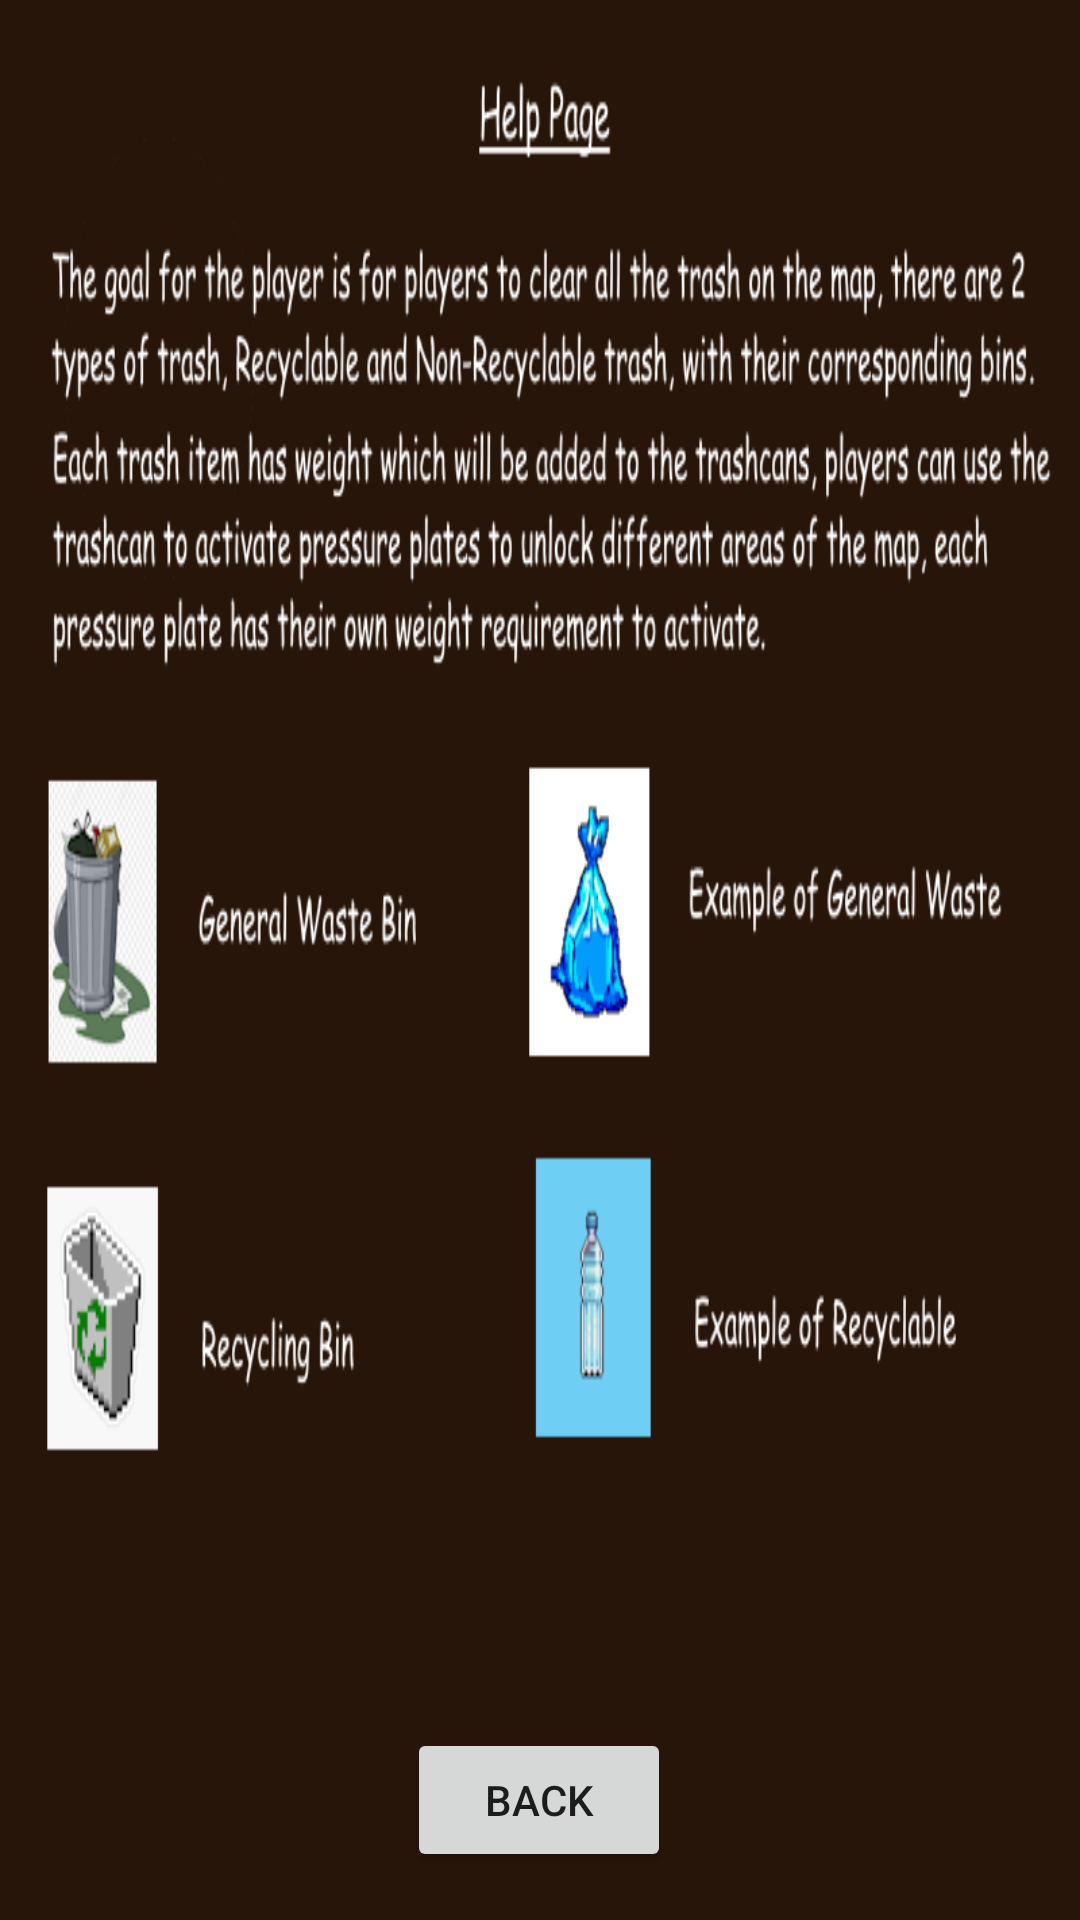

Produce the Android XML layout that renders to this screen, including the resource entries it uses.
<!-- AndroidManifest.xml: application theme Theme.DX1221Week3 -->
<!-- res/layout/helppage.xml -->
<?xml version="1.0" encoding="utf-8"?>
<androidx.constraintlayout.widget.ConstraintLayout xmlns:android="http://schemas.android.com/apk/res/android"
    xmlns:app="http://schemas.android.com/apk/res-auto"
    xmlns:tools="http://schemas.android.com/tools"
    android:layout_width="match_parent"
    android:layout_height="match_parent"
    android:background="@drawable/helppage">

    <Button
        android:id="@+id/back_btn"
        android:layout_width="wrap_content"
        android:layout_height="wrap_content"
        android:layout_marginBottom="16dp"
        android:text="@string/back_btn_text"
        app:layout_constraintBottom_toBottomOf="parent"
        app:layout_constraintEnd_toEndOf="parent"
        app:layout_constraintHorizontal_bias="0.499"
        app:layout_constraintStart_toStartOf="parent" />
</androidx.constraintlayout.widget.ConstraintLayout>
<!-- resources referenced by this layout -->
<resources>
  <!-- drawable helppage: png bitmap (drawable, 111496 bytes) -->
  <string name="back_btn_text">Back</string>
  <style name="Theme.DX1221Week3" parent="Theme.MaterialComponents.DayNight.DarkActionBar">
          
          <item name="colorPrimary">@color/purple_500</item>
          <item name="colorPrimaryVariant">@color/purple_700</item>
          <item name="colorOnPrimary">@color/white</item>
          
          <item name="colorSecondary">@color/teal_200</item>
          <item name="colorSecondaryVariant">@color/teal_700</item>
          <item name="colorOnSecondary">@color/black</item>
          
          <item name="android:statusBarColor">?attr/colorPrimaryVariant</item>
          
      </style>
  <!-- not gathered from this repository: default colours our renderer supplied (Android Studio template values) -->
  <color name="purple_500">#FF6200EE</color>
  <color name="purple_700">#FF3700B3</color>
  <color name="teal_200">#FF03DAC5</color>
  <color name="teal_700">#FF018786</color>
  <color name="black">#FF000000</color>
  <color name="white">#FFFFFFFF</color>
</resources>
